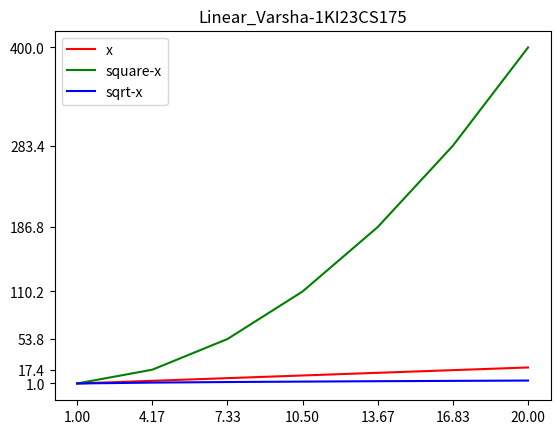

This chart was generated by the following Python code:
import matplotlib.pyplot as plt
import numpy as np
x=np.linspace(1,20,7)
y1=x
y2=np.square(x)
y3=np.sqrt(x)
print(y1)
print(y2)
print(y3)
plt.plot(x,y1,'r',x,y2,'g',x,y3,'b')
plt.legend(['x','square-x','sqrt-x'])
plt.xticks(x)
plt.yticks(y2)
plt.title("Linear_Varsha-1KI23CS175")
plt.show()

